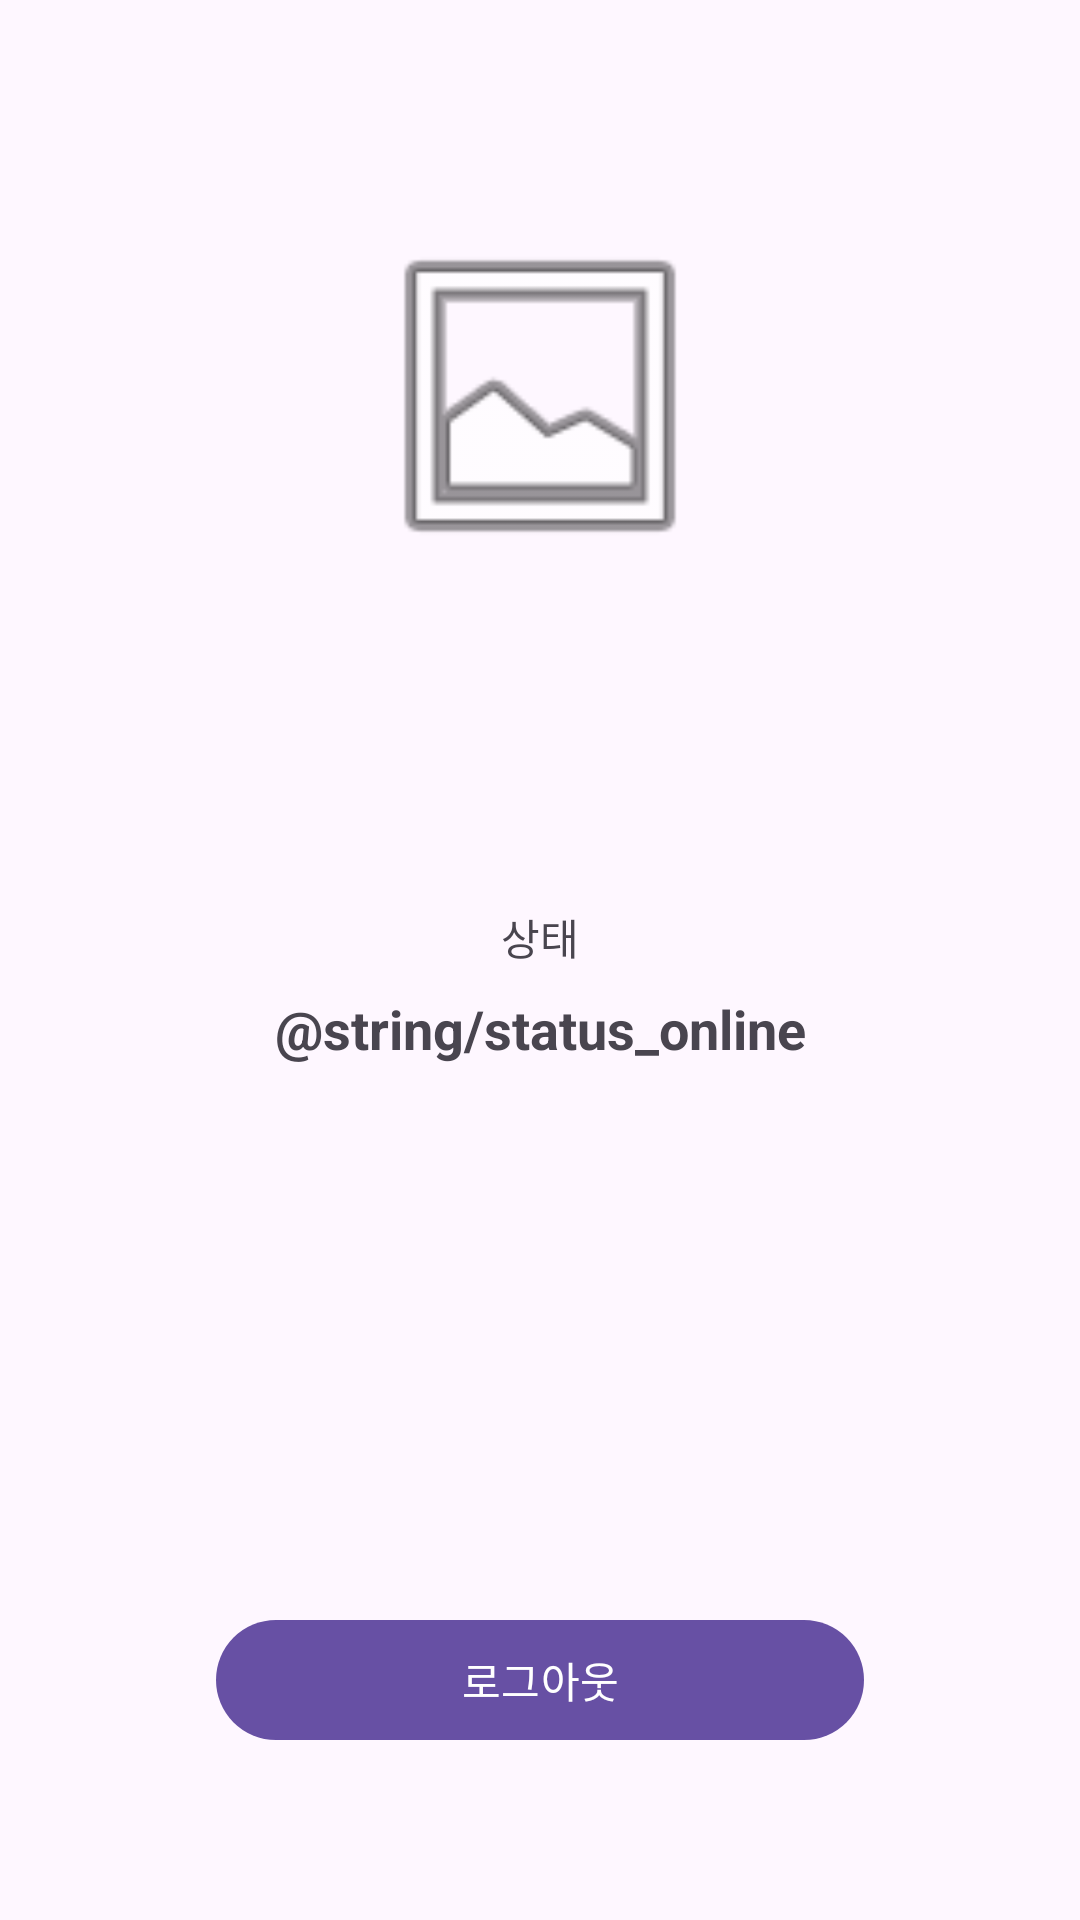

The Android layout XML behind this screen, and the referenced resources:
<!-- AndroidManifest.xml: application theme Theme.Goheung -->
<!-- res/layout/fragment_profile.xml -->
<?xml version="1.0" encoding="utf-8"?>
<layout xmlns:android="http://schemas.android.com/apk/res/android"
    xmlns:app="http://schemas.android.com/apk/res-auto">

    <data>
        <variable
            name="viewModel"
            type="com.example.goheung.presentation.fragment.profile.ProfileViewModel" />
    </data>

    <androidx.constraintlayout.widget.ConstraintLayout
        android:layout_width="match_parent"
        android:layout_height="match_parent"
        android:padding="24dp">

        <ImageView
            android:id="@+id/iv_profile"
            android:layout_width="120dp"
            android:layout_height="120dp"
            android:layout_marginTop="48dp"
            android:background="@android:drawable/ic_menu_gallery"
            android:scaleType="centerCrop"
            app:layout_constraintEnd_toEndOf="parent"
            app:layout_constraintStart_toStartOf="parent"
            app:layout_constraintTop_toTopOf="parent" />

        <TextView
            android:id="@+id/tv_name"
            android:layout_width="wrap_content"
            android:layout_height="wrap_content"
            android:layout_marginTop="16dp"
            android:textColor="@color/text_primary"
            android:textSize="24sp"
            android:textStyle="bold"
            app:layout_constraintEnd_toEndOf="parent"
            app:layout_constraintStart_toStartOf="parent"
            app:layout_constraintTop_toBottomOf="@id/iv_profile" />

        <TextView
            android:id="@+id/tv_email"
            android:layout_width="wrap_content"
            android:layout_height="wrap_content"
            android:layout_marginTop="8dp"
            android:textColor="@color/text_secondary"
            android:textSize="16sp"
            app:layout_constraintEnd_toEndOf="parent"
            app:layout_constraintStart_toStartOf="parent"
            app:layout_constraintTop_toBottomOf="@id/tv_name" />

        <TextView
            android:id="@+id/tv_status_label"
            android:layout_width="wrap_content"
            android:layout_height="wrap_content"
            android:layout_marginTop="32dp"
            android:text="상태"
            android:textColor="@color/text_secondary"
            android:textSize="14sp"
            app:layout_constraintEnd_toEndOf="parent"
            app:layout_constraintStart_toStartOf="parent"
            app:layout_constraintTop_toBottomOf="@id/tv_email" />

        <TextView
            android:id="@+id/tv_status"
            android:layout_width="wrap_content"
            android:layout_height="wrap_content"
            android:layout_marginTop="8dp"
            android:text="@string/status_online"
            android:textColor="@color/status_online"
            android:textSize="18sp"
            android:textStyle="bold"
            app:layout_constraintEnd_toEndOf="parent"
            app:layout_constraintStart_toStartOf="parent"
            app:layout_constraintTop_toBottomOf="@id/tv_status_label" />

        <com.google.android.material.button.MaterialButton
            android:id="@+id/btn_logout"
            android:layout_width="0dp"
            android:layout_height="wrap_content"
            android:layout_marginStart="48dp"
            android:layout_marginEnd="48dp"
            android:layout_marginBottom="32dp"
            android:text="@string/logout"
            app:layout_constraintBottom_toBottomOf="parent"
            app:layout_constraintEnd_toEndOf="parent"
            app:layout_constraintStart_toStartOf="parent" />

    </androidx.constraintlayout.widget.ConstraintLayout>

</layout>
<!-- resources referenced by this layout -->
<resources>
  <string name="logout">로그아웃</string>
  <style name="Theme.Goheung" parent="Base.Theme.Goheung" />
  <style name="Base.Theme.Goheung" parent="Theme.Material3.DayNight.NoActionBar">
          
          
      </style>
</resources>
